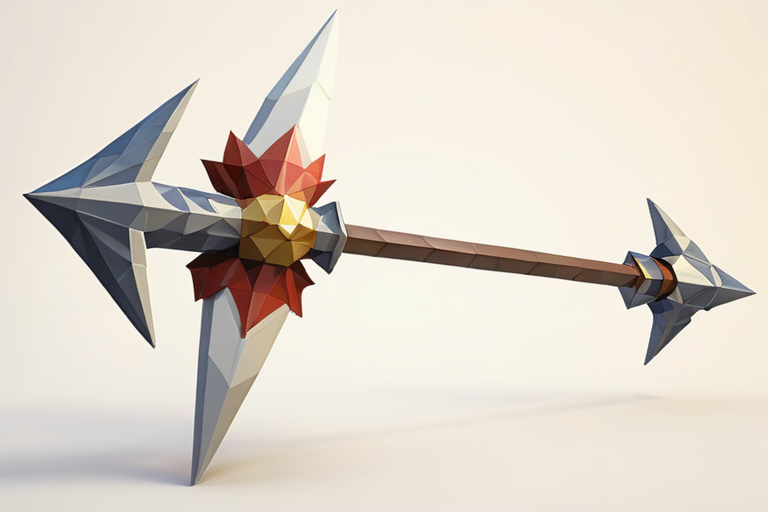
Generation parameters embedded in this image by AUTOMATIC1111 Stable Diffusion web UI or a fork of it (Forge, ...) (PNG 'parameters' text chunk):
low poly videogame style photo of one medieval fantasy intricate detailed Halberd, white background <lora:low_poly_count:4>
Negative prompt: watermark
Steps: 9, Sampler: DPM++ SDE Karras, CFG scale: 3, Seed: 3121183697, Size: 768x512, Model hash: b245e4a7fa, Model: turbovisionxlSuperFastXLBasedOnNew_tvxlV32Bakedvae, Lora hashes: "low_poly_count: 1d758c162b99", Version: v1.7.0